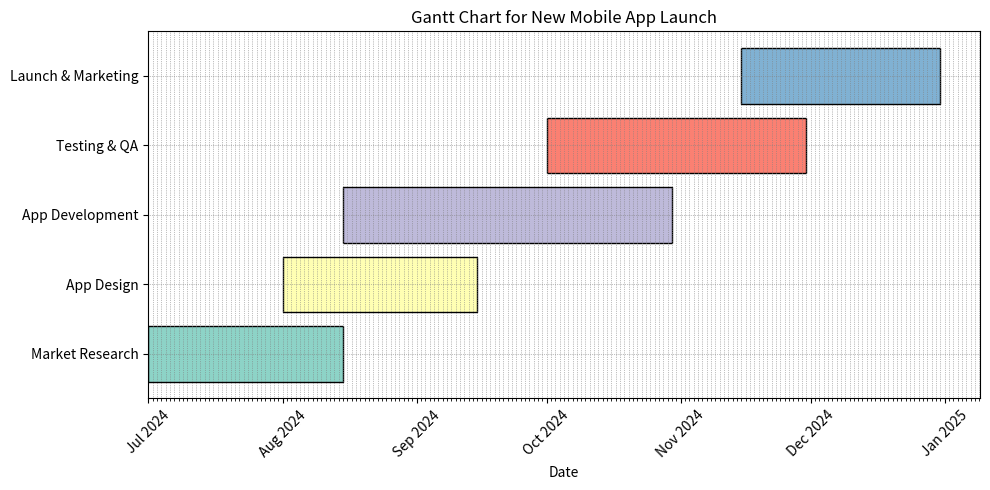

Python code for this plot:
#pip install matplotlib pandas

import matplotlib.pyplot as plt
import pandas as pd
import matplotlib.dates as mdates

# Data for the Gantt Chart
tasks = {
    "Market Research": ("2024-07-01", "2024-08-15"),
    "App Design": ("2024-08-01", "2024-09-15"),
    "App Development": ("2024-08-15", "2024-10-30"),
    "Testing & QA": ("2024-10-01", "2024-11-30"),
    "Launch & Marketing": ("2024-11-15", "2024-12-31")
}

# Convert dates to matplotlib date numbers
for key, value in tasks.items():
    start_date, end_date = pd.to_datetime(value[0]), pd.to_datetime(value[1])
    tasks[key] = (mdates.date2num(start_date), mdates.date2num(end_date))

# Plotting
fig, ax = plt.subplots(figsize=(10, 5))
for i, (task, dates) in enumerate(tasks.items()):
    start_date, end_date = dates
    ax.barh(task, end_date - start_date, left=start_date, color=plt.cm.Set3(i * 0.1), edgecolor='black')

# Formatting
ax.xaxis.set_major_locator(mdates.MonthLocator())
ax.xaxis.set_major_formatter(mdates.DateFormatter('%b %Y'))
ax.xaxis.set_minor_locator(mdates.DayLocator())
plt.xticks(rotation=45)
plt.grid(True, which='both', linestyle=':', linewidth='0.5', color='gray')
plt.xlabel("Date")
plt.title("Gantt Chart for New Mobile App Launch")
plt.tight_layout()

plt.show()
